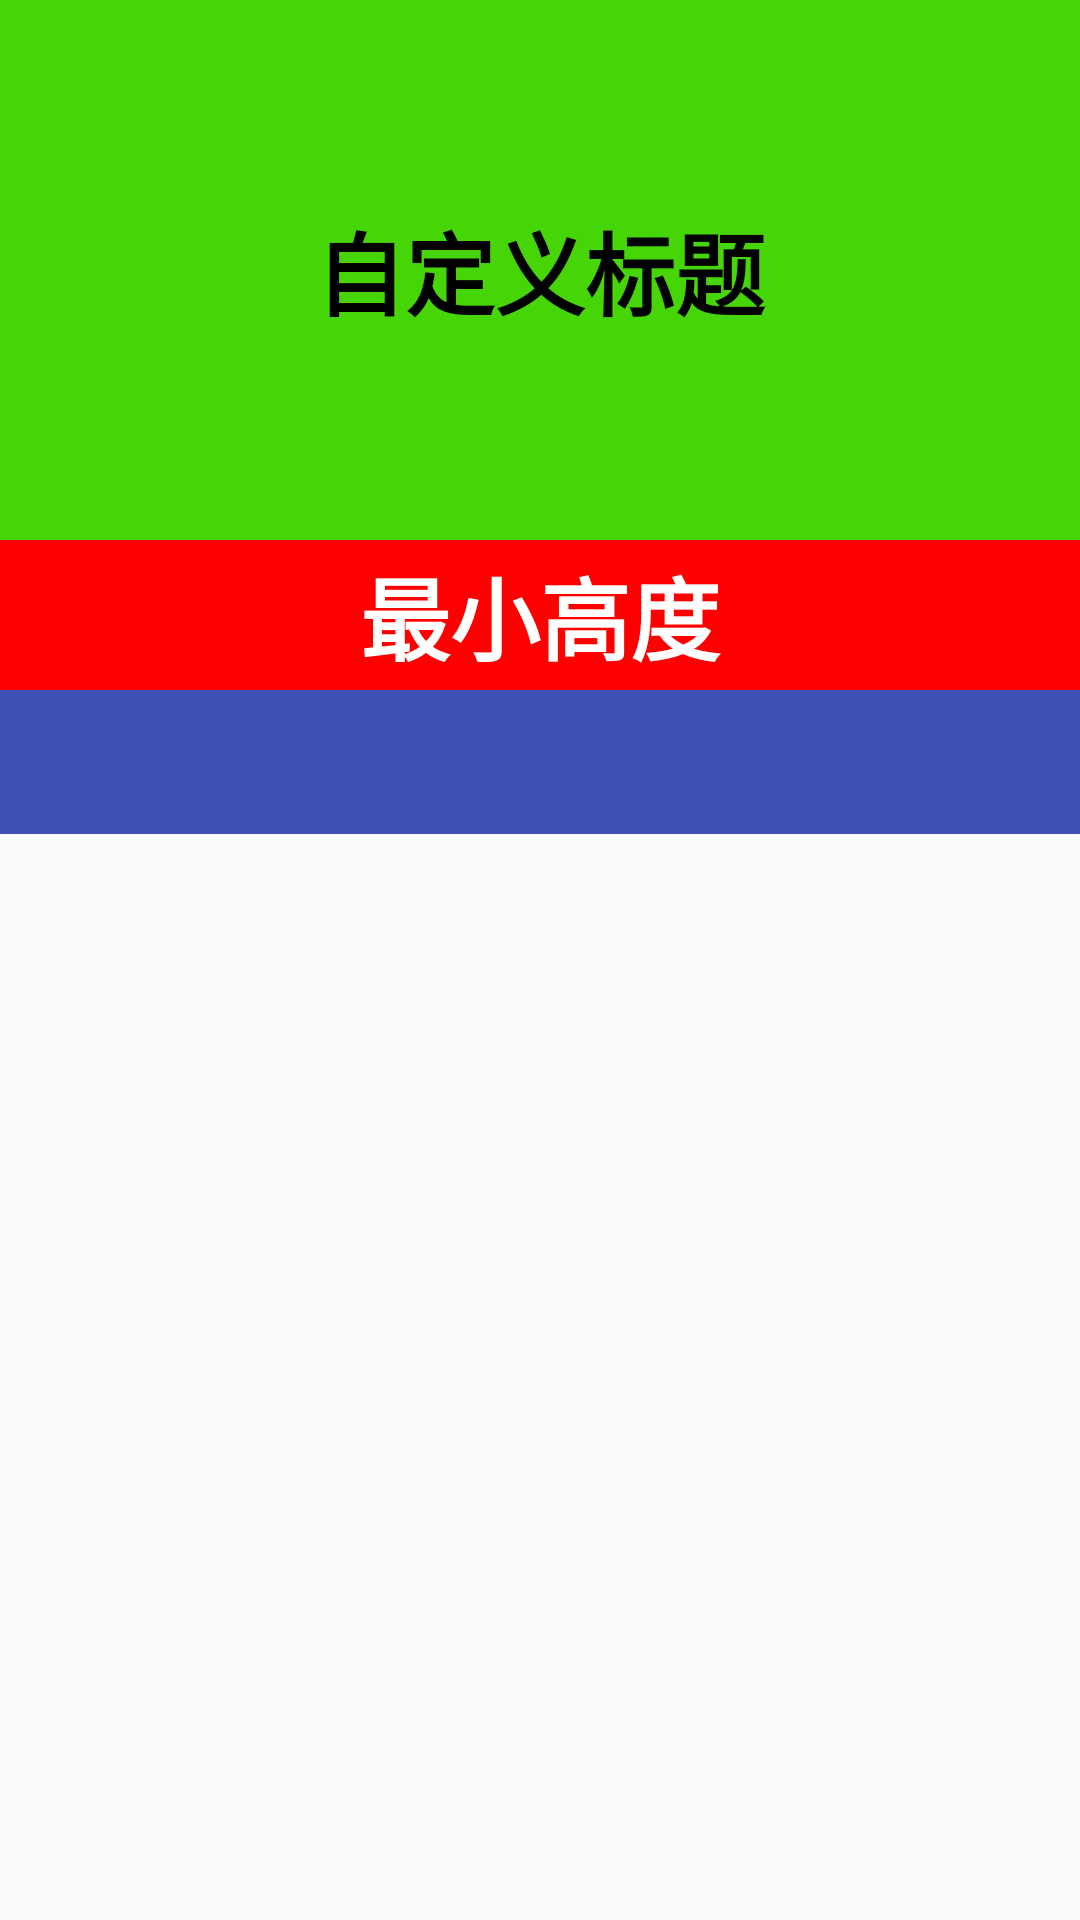

Reconstruct the res/layout file that produces this screen, plus the resources it refers to.
<!-- AndroidManifest.xml: application theme AppTheme -->
<!-- res/layout/activity_coordinatorlayout.xml -->
<?xml version="1.0" encoding="utf-8"?>
<androidx.coordinatorlayout.widget.CoordinatorLayout xmlns:android="http://schemas.android.com/apk/res/android"
    xmlns:app="http://schemas.android.com/apk/res-auto"
    android:layout_width="match_parent"
    android:layout_height="match_parent">

    
    <com.google.android.material.appbar.AppBarLayout
        android:layout_width="match_parent"
        android:layout_height="wrap_content"
        app:elevation="0dp">

        

        <androidx.appcompat.widget.Toolbar
            style="@style/ToolbarStyle"
            android:layout_width="match_parent"
            android:layout_height="wrap_content"
            android:minHeight="50dp"
            app:layout_scrollFlags="scroll|exitUntilCollapsed|snap">

            <LinearLayout
                android:layout_width="match_parent"
                android:layout_height="wrap_content"
                android:orientation="vertical">

                <TextView
                    android:id="@+id/tv_content"
                    android:layout_width="match_parent"
                    android:layout_height="180dp"
                    android:background="@color/light_green"
                    android:gravity="center"
                    android:text="自定义标题"
                    android:textColor="@color/black"
                    android:textSize="30sp"
                    android:textStyle="bold" />

                <TextView
                    android:layout_width="match_parent"
                    android:layout_height="50dp"
                    android:background="@color/cl_red"
                    android:gravity="center"
                    android:text="最小高度"
                    android:textColor="@color/white"
                    android:textSize="30sp"
                    android:textStyle="bold" />
            </LinearLayout>
        </androidx.appcompat.widget.Toolbar>


        <com.google.android.material.appbar.CollapsingToolbarLayout
            android:layout_width="match_parent"
            android:layout_height="wrap_content">

        </com.google.android.material.appbar.CollapsingToolbarLayout>
        
        <com.google.android.material.tabs.TabLayout
            android:id="@+id/tabLayout"
            android:layout_width="match_parent"
            android:layout_height="wrap_content"
            android:outlineProvider="none"
            app:layout_scrollFlags="scroll|exitUntilCollapsed"
            app:tabBackground="@color/white"
            app:tabGravity="fill"
            app:tabIndicatorColor="@color/dark_yellow3"
            app:tabIndicatorHeight="3dp"
            app:tabMode="fixed"
            app:tabSelectedTextColor="@color/dark_yellow3"
            app:tabTextAppearance="@style/TabTextAppearance"
            app:tabTextColor="@color/black" />

    </com.google.android.material.appbar.AppBarLayout>

    

    <androidx.viewpager.widget.ViewPager
        android:id="@+id/viewPager"
        android:layout_width="match_parent"
        android:layout_height="match_parent"
        app:layout_behavior="@string/appbar_scrolling_view_behavior" />

</androidx.coordinatorlayout.widget.CoordinatorLayout>
<!-- resources referenced by this layout -->
<resources>
  <color name="black">#000000</color>
  <color name="cl_red">#FF0000</color>
  <color name="dark_yellow3">#ff8400</color>
  <color name="light_green">#46d608</color>
  <color name="white" tools:ignore="MissingDefaultResource">#FFFFFF</color>
  <style name="TabTextAppearance" parent="TextAppearance.Design.Tab">
          <item name="android:textSize">25sp</item>
      </style>
  <style name="ToolbarStyle" parent="Widget.AppCompat.Toolbar">
          <item name="contentInsetStart">0dp</item>
          <item name="titleMargin">0dp</item>
          <item name="android:padding">0dp</item>
      </style>
  <style name="AppTheme" parent="Theme.AppCompat.Light.DarkActionBar">
          
          <item name="colorPrimary">@color/colorPrimary</item>
          <item name="colorPrimaryDark">@color/colorPrimaryDark</item>
          <item name="colorAccent">@color/colorAccent</item>
          <item name="windowNoTitle">true</item>
          <item name="windowActionBar">false</item>
      </style>
  <color name="colorPrimary">#3F51B5</color>
  <color name="colorPrimaryDark">#303F9F</color>
  <color name="colorAccent">#FF4081</color>
</resources>
